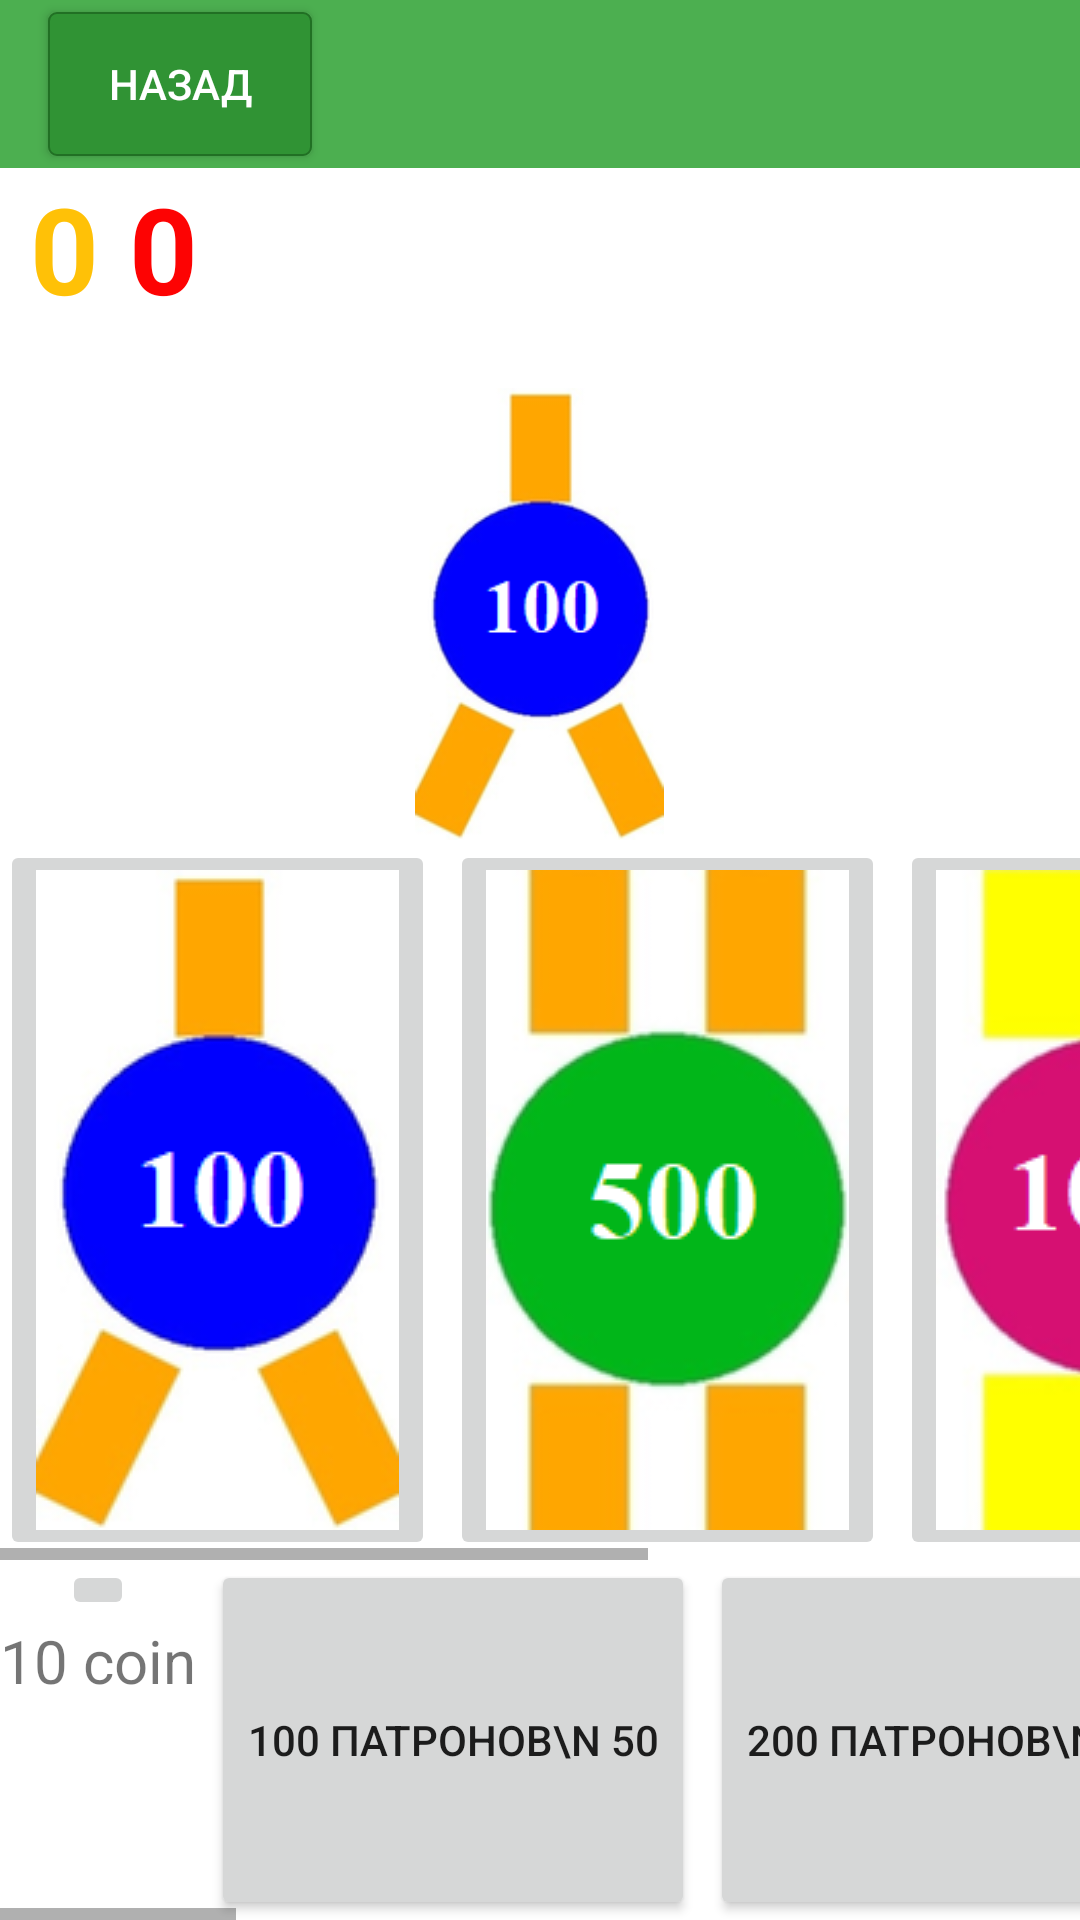

Produce the Android XML layout that renders to this screen, including the resource entries it uses.
<!-- AndroidManifest.xml: application theme Theme.CheckBrain -->
<!-- res/layout/activity_shop.xml -->
<?xml version="1.0" encoding="utf-8"?>
<RelativeLayout xmlns:android="http://schemas.android.com/apk/res/android"
    xmlns:app="http://schemas.android.com/apk/res-auto"
    xmlns:tools="http://schemas.android.com/tools"
    android:layout_width="match_parent"
    android:layout_height="match_parent"
    tools:context=".ShopActivity">

    <com.google.android.material.appbar.AppBarLayout
        android:layout_width="match_parent"
        android:layout_height="wrap_content"
        android:id="@+id/app_bar"
        android:theme="@style/Theme.CheckBrain.AppBarOverlay">

        <androidx.appcompat.widget.Toolbar
            android:id="@+id/toolbar"
            android:layout_width="match_parent"
            android:layout_height="?attr/actionBarSize"
            android:background="@color/btn_ripple_reg"
            app:popupTheme="@style/Theme.CheckBrain.PopupOverlay">

            <androidx.appcompat.widget.AppCompatButton
                android:layout_width="wrap_content"
                android:layout_height="wrap_content"
                android:background="@drawable/btn_ripple_back"
                android:padding="5dp"
                android:text="Назад"
                android:id="@+id/btn_back_chat"
                android:textColor="#fff"
                android:src="@drawable/ic_back" />
        </androidx.appcompat.widget.Toolbar>

    </com.google.android.material.appbar.AppBarLayout>
    <androidx.appcompat.widget.LinearLayoutCompat
        android:layout_width="match_parent"
        android:layout_height="wrap_content"
        android:id="@+id/block_txt"
        android:layout_below="@id/app_bar"
        android:orientation="horizontal">
        <TextView
            android:id="@+id/coin"
            android:layout_width="wrap_content"
            android:layout_height="wrap_content"
            android:textAlignment="textEnd"
            android:textColor="#FFC107"
            android:text="0"
            android:layout_marginLeft="10dp"
            android:textStyle="bold"
            android:textSize="40sp"
            android:layout_marginRight="10dp"/>

        <TextView
            android:id="@+id/heart_lives"
            android:layout_below="@id/app_bar"
            android:layout_width="wrap_content"
            android:layout_height="wrap_content"
            android:textAlignment="textEnd"
            android:textColor="#FD0303"
            android:text="0"
            android:textStyle="bold"
            android:textSize="40sp"
            android:layout_marginRight="10dp"/>
    </androidx.appcompat.widget.LinearLayoutCompat>

    <LinearLayout
        android:layout_width="wrap_content"
        android:layout_height="wrap_content"
        android:layout_centerHorizontal="true"
        android:layout_below="@+id/block_txt"
        android:layout_above="@+id/container"
        android:layout_marginTop="20dp">
        <ImageView
            android:layout_width="wrap_content"
            android:layout_height="wrap_content"
            android:layout_gravity="center"
            android:id="@+id/rocket_choose"
            android:src="@drawable/rocket1"/>
    </LinearLayout>

    <LinearLayout
        android:layout_width="match_parent"
        android:layout_height="wrap_content"
        android:orientation="vertical"
        android:id="@+id/container"
        android:layout_alignParentBottom="true">
        <HorizontalScrollView
            android:layout_width="match_parent"
            android:layout_height="wrap_content"
            android:scrollbars="horizontal">
            <LinearLayout
                android:layout_width="match_parent"
                android:layout_height="match_parent">
            <ImageButton
                android:layout_width="wrap_content"
                android:id="@+id/rocket1"
                android:layout_height="wrap_content"
                android:src="@drawable/rocket1"
                android:layout_marginRight="5dp"/>

                <ImageButton
                    android:layout_width="wrap_content"
                    android:id="@+id/rocket2"
                    android:layout_height="wrap_content"
                    android:src="@drawable/rocket2"
                    android:layout_marginRight="5dp"/>

                <ImageButton
                    android:layout_width="wrap_content"
                    android:id="@+id/rocket3"
                    android:layout_height="wrap_content"
                    android:src="@drawable/rocket3"
                    android:layout_marginRight="5dp"/>

                <ImageButton
                    android:layout_width="wrap_content"
                    android:id="@+id/rocket4"
                    android:layout_height="wrap_content"
                    android:src="@drawable/rocket4"
                    android:layout_marginRight="5dp"/>
            </LinearLayout>
        </HorizontalScrollView>
        <HorizontalScrollView
            android:layout_width="match_parent"
            android:layout_height="wrap_content"
            android:scrollbars="horizontal">
            <LinearLayout
                android:layout_width="match_parent"
                android:layout_height="match_parent">
                <LinearLayout
                    android:layout_width="wrap_content"
                    android:layout_height="wrap_content"
                    android:orientation="vertical"
                    android:layout_marginRight="5dp">
                    <ImageButton
                        android:layout_width="wrap_content"
                        android:id="@+id/lives"
                        android:layout_gravity="center"
                        android:layout_height="wrap_content"
                        android:src="@drawable/heart" />
                    <TextView
                        android:layout_width="wrap_content"
                        android:layout_height="wrap_content"
                        android:text="10 coin"
                        android:textSize="20sp" />
                </LinearLayout>
                <androidx.appcompat.widget.AppCompatButton
                    android:layout_width="wrap_content"
                    android:layout_height="wrap_content"
                    android:id="@+id/patron1"
                    android:height="120dp"
                    android:layout_marginRight="5dp"
                    android:text="100 Патронов\n 50"/>
                <androidx.appcompat.widget.AppCompatButton
                    android:layout_width="wrap_content"
                    android:layout_height="wrap_content"
                    android:id="@+id/patron2"
                    android:height="120dp"
                    android:layout_marginRight="5dp"
                    android:text="200 Патронов\n 70"/>

                <androidx.appcompat.widget.AppCompatButton
                    android:layout_width="wrap_content"
                    android:layout_height="wrap_content"
                    android:id="@+id/patron3"
                    android:height="120dp"
                    android:layout_marginRight="5dp"
                    android:text="300 Патронов\n 90" />

                <androidx.appcompat.widget.AppCompatButton
                    android:layout_width="wrap_content"
                    android:layout_height="wrap_content"
                    android:id="@+id/patron4"
                    android:height="120dp"
                    android:layout_marginRight="5dp"
                    android:text="600 Патронов\n 160" />

                <androidx.appcompat.widget.AppCompatButton
                    android:layout_width="wrap_content"
                    android:layout_height="wrap_content"
                    android:id="@+id/patron5"
                    android:height="120dp"
                    android:text="700 Патронов\n 180"/>
                <androidx.appcompat.widget.AppCompatButton
                    android:layout_width="wrap_content"
                    android:height="120dp"
                    android:id="@+id/patron6"
                    android:layout_marginRight="5dp"
                    android:layout_height="wrap_content"
                    android:text="1000 Патронов\n 200"/>
                <androidx.appcompat.widget.AppCompatButton
                    android:layout_width="wrap_content"
                    android:height="120dp"
                    android:id="@+id/patron7"
                    android:layout_marginRight="5dp"
                    android:layout_height="wrap_content"
                    android:text="2000 Патронов\n 350"/>
                <androidx.appcompat.widget.AppCompatButton
                    android:layout_width="wrap_content"
                    android:height="120dp"
                    android:id="@+id/patron8"
                    android:layout_marginRight="5dp"
                    android:layout_height="wrap_content"
                    android:text="3000 Патронов\n 450"/>
                <androidx.appcompat.widget.AppCompatButton
                    android:layout_width="wrap_content"
                    android:height="120dp"
                    android:id="@+id/patron9"
                    android:layout_marginRight="5dp"
                    android:layout_height="wrap_content"
                    android:text="10000 Патронов\n 500"/>
            </LinearLayout>
        </HorizontalScrollView>
    </LinearLayout>

</RelativeLayout>
<!-- resources referenced by this layout -->
<resources>
  <color name="btn_ripple_reg">#4CAF50</color>
  <!-- drawable btn_ripple_back (drawable) -->
  <?xml version="1.0" encoding="utf-8"?>
  <ripple xmlns:android="http://schemas.android.com/apk/res/android"
      xmlns:tools="http://schemas.android.com/tools"
      android:color="#A1FA91"
      tools:targetApi="lollipop">
  
      <item>
          <shape android:shape="rectangle">
              <solid android:color="#309334"></solid>
              <stroke android:color="#217024" android:width="2px"></stroke>
              <corners android:radius="8px"></corners>
          </shape>
      </item>
  
  </ripple>
  <!-- drawable rocket1: png bitmap (drawable, 18978 bytes) -->
  <!-- drawable rocket2: png bitmap (drawable, 15219 bytes) -->
  <!-- drawable rocket3: png bitmap (drawable, 13500 bytes) -->
  <!-- drawable rocket4: png bitmap (drawable, 20094 bytes) -->
  <style name="Theme.CheckBrain.AppBarOverlay" parent="ThemeOverlay.AppCompat.Dark.ActionBar" />
  <style name="Theme.CheckBrain.PopupOverlay" parent="ThemeOverlay.AppCompat.Light" />
  <style name="Theme.CheckBrain" parent="Theme.MaterialComponents.DayNight.NoActionBar">
          
          <item name="colorPrimary">@color/purple_500</item>
          <item name="colorPrimaryVariant">@color/purple_700</item>
          <item name="colorOnPrimary">@color/white</item>
          
          <item name="colorSecondary">@color/teal_200</item>
          <item name="colorSecondaryVariant">@color/teal_700</item>
          <item name="colorOnSecondary">@color/black</item>
          
          <item name="android:statusBarColor" tools:targetApi="l">?attr/colorPrimaryVariant</item>
          
          <item name="android:windowFullscreen">true</item>
      </style>
  <color name="purple_500">#FF6200EE</color>
  <color name="purple_700">#FF3700B3</color>
  <color name="white">#FFFFFFFF</color>
  <color name="teal_200">#FF03DAC5</color>
  <color name="teal_700">#FF018786</color>
  <color name="black">#FF000000</color>
</resources>
